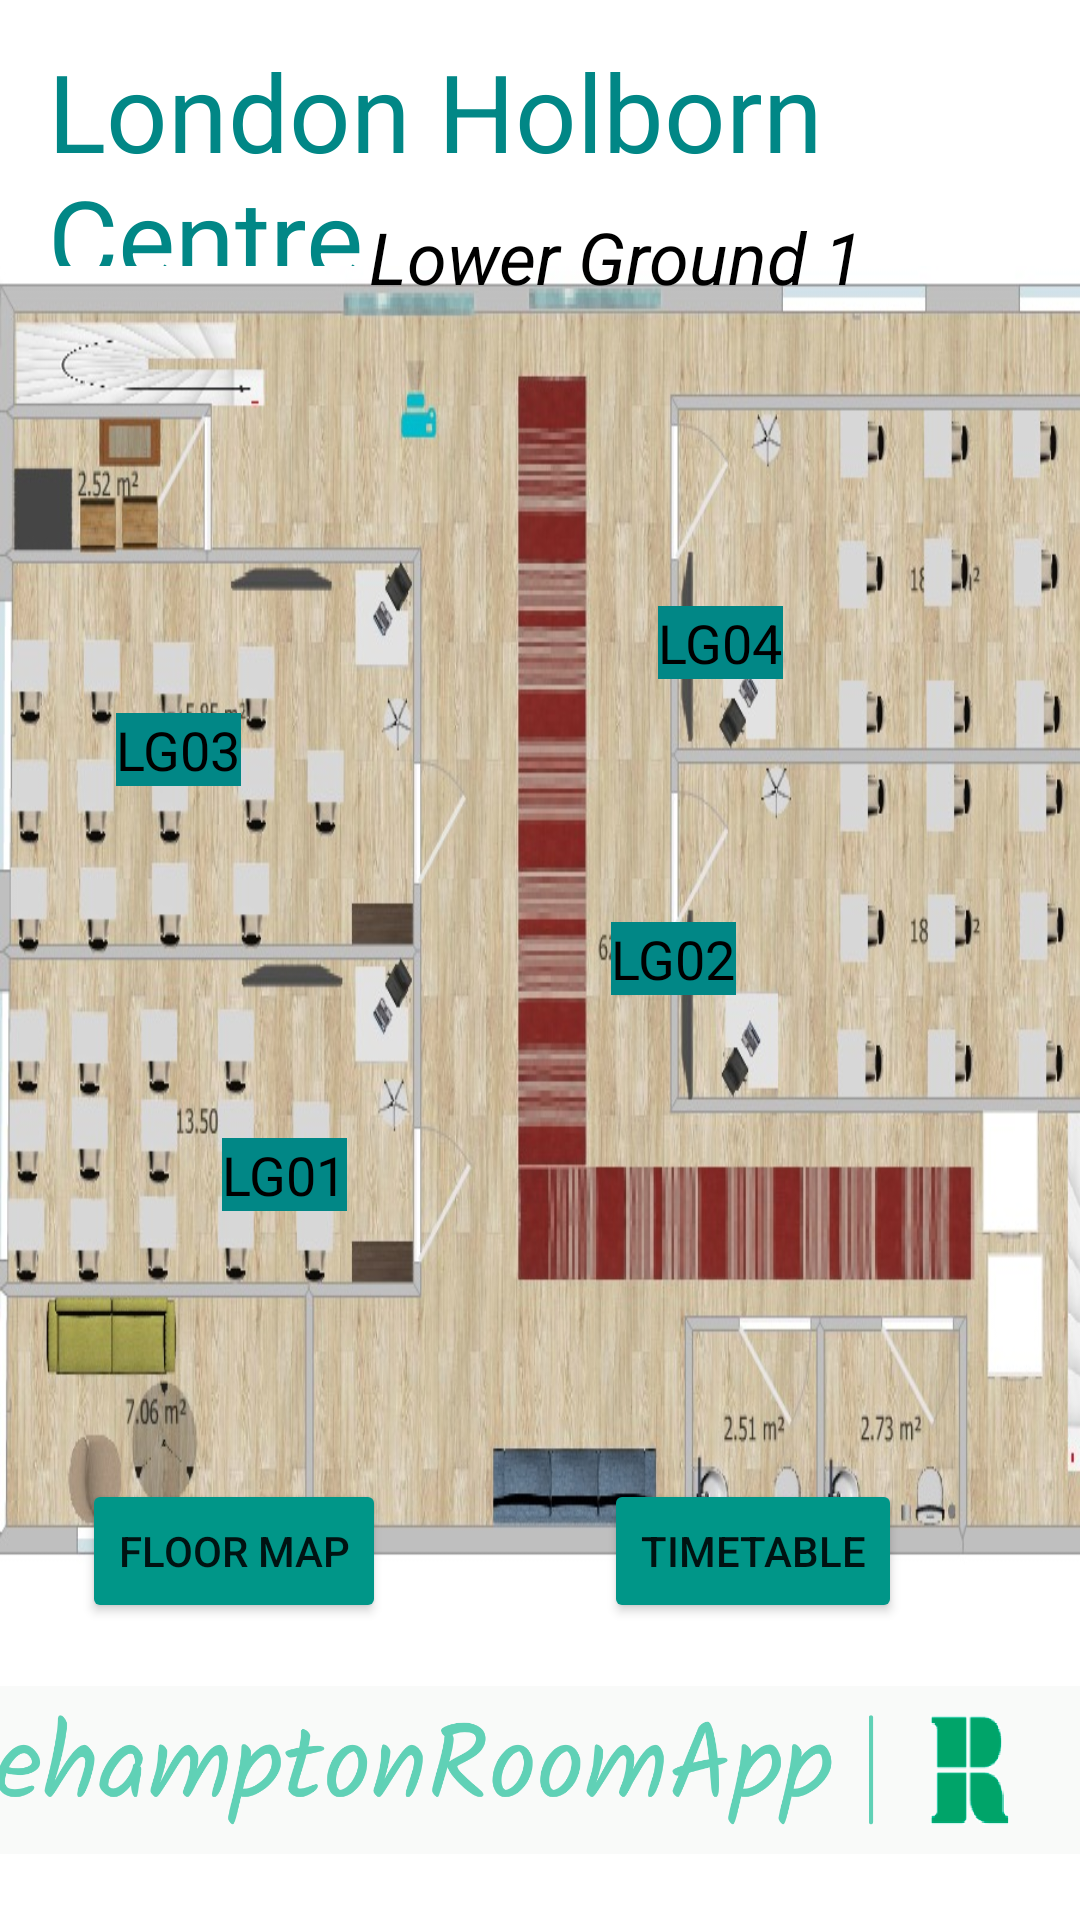

The Android layout XML behind this screen, and the referenced resources:
<!-- AndroidManifest.xml: application theme Theme.RoehamptonRoomApp -->
<!-- res/layout/activity_lower__ground_1.xml -->
<?xml version="1.0" encoding="utf-8"?>

<androidx.constraintlayout.widget.ConstraintLayout xmlns:android="http://schemas.android.com/apk/res/android"
    xmlns:app="http://schemas.android.com/apk/res-auto"
    xmlns:tools="http://schemas.android.com/tools"
    android:layout_width="match_parent"
    android:layout_height="match_parent"
    tools:context=".Lower_Ground_1">

    <TextView
        android:id="@+id/textView12"
        android:layout_width="wrap_content"
        android:layout_height="wrap_content"
        android:layout_marginStart="16dp"
        android:layout_marginLeft="16dp"
        android:layout_marginEnd="23dp"
        android:layout_marginRight="23dp"
        android:text="London Holborn Centre"
        android:textColor="@color/teal_700"
        android:textSize="36sp"
        app:layout_constraintBottom_toBottomOf="parent"
        app:layout_constraintEnd_toEndOf="parent"
        app:layout_constraintHorizontal_bias="0.0"
        app:layout_constraintStart_toStartOf="parent"
        app:layout_constraintTop_toTopOf="parent"
        app:layout_constraintVertical_bias="0.023" />

    <ImageView
        android:id="@+id/imageView10"
        android:layout_width="411dp"
        android:layout_height="434dp"
        android:scaleType="fitXY"
        app:layout_constraintBottom_toBottomOf="parent"
        app:layout_constraintEnd_toEndOf="parent"
        app:layout_constraintHorizontal_bias="0.0"
        app:layout_constraintStart_toStartOf="parent"
        app:layout_constraintTop_toTopOf="parent"
        app:layout_constraintVertical_bias="0.43"
        app:srcCompat="@drawable/lg1" />

    <TextView
        android:id="@+id/textView22"
        android:layout_width="wrap_content"
        android:layout_height="wrap_content"
        android:layout_marginStart="123dp"
        android:layout_marginLeft="123dp"
        android:layout_marginEnd="124dp"
        android:layout_marginRight="124dp"
        android:text="Lower Ground 1"
        android:textColor="@color/black"
        android:textSize="24sp"
        android:textStyle="italic"
        app:layout_constraintBottom_toBottomOf="parent"
        app:layout_constraintEnd_toEndOf="parent"
        app:layout_constraintHorizontal_bias="0.0"
        app:layout_constraintStart_toStartOf="parent"
        app:layout_constraintTop_toTopOf="parent"
        app:layout_constraintVertical_bias="0.114" />

    <ImageView
        android:id="@+id/imageView11"
        android:layout_width="411dp"
        android:layout_height="100dp"
        app:layout_constraintBottom_toBottomOf="parent"
        app:layout_constraintEnd_toEndOf="parent"
        app:layout_constraintHorizontal_bias="1.0"
        app:layout_constraintStart_toStartOf="parent"
        app:layout_constraintTop_toTopOf="parent"
        app:layout_constraintVertical_bias="1.0"
        app:srcCompat="@drawable/logo" />

    <TextView
        android:id="@+id/textView27"
        android:layout_width="wrap_content"
        android:layout_height="wrap_content"
        android:background="@color/teal_700"
        android:text="LG04"
        android:textColor="@color/black"
        android:textSize="18sp"
        app:layout_constraintBottom_toBottomOf="parent"
        app:layout_constraintEnd_toEndOf="parent"
        app:layout_constraintHorizontal_bias="0.689"
        app:layout_constraintStart_toStartOf="parent"
        app:layout_constraintTop_toTopOf="parent"
        app:layout_constraintVertical_bias="0.328" />

    <TextView
        android:id="@+id/textView26"
        android:layout_width="wrap_content"
        android:layout_height="wrap_content"
        android:background="@color/teal_700"
        android:text="LG03"
        android:textColor="@color/black"
        android:textSize="18sp"
        app:layout_constraintBottom_toBottomOf="parent"
        app:layout_constraintEnd_toEndOf="parent"
        app:layout_constraintHorizontal_bias="0.121"
        app:layout_constraintStart_toStartOf="parent"
        app:layout_constraintTop_toTopOf="parent"
        app:layout_constraintVertical_bias="0.386" />

    <TextView
        android:id="@+id/textView24"
        android:layout_width="wrap_content"
        android:layout_height="wrap_content"
        android:background="@color/teal_700"
        android:text="LG01"
        android:textColor="@color/black"
        android:textSize="18sp"
        app:layout_constraintBottom_toBottomOf="parent"
        app:layout_constraintEnd_toEndOf="parent"
        app:layout_constraintHorizontal_bias="0.232"
        app:layout_constraintStart_toStartOf="parent"
        app:layout_constraintTop_toTopOf="parent"
        app:layout_constraintVertical_bias="0.616" />

    <TextView
        android:id="@+id/textView25"
        android:layout_width="wrap_content"
        android:layout_height="wrap_content"
        android:background="@color/teal_700"
        android:text="LG02"
        android:textColor="@color/black"
        android:textSize="18sp"
        app:layout_constraintBottom_toBottomOf="parent"
        app:layout_constraintEnd_toEndOf="parent"
        app:layout_constraintHorizontal_bias="0.64"
        app:layout_constraintStart_toStartOf="parent"
        app:layout_constraintTop_toTopOf="parent"
        app:layout_constraintVertical_bias="0.499" />

    <Button
        android:id="@+id/btn_lg1_floor_map"
        android:layout_width="wrap_content"
        android:layout_height="wrap_content"
        android:text="Floor Map"
        app:backgroundTint="#009688"
        app:layout_constraintBottom_toBottomOf="parent"
        app:layout_constraintEnd_toEndOf="parent"
        app:layout_constraintHorizontal_bias="0.106"
        app:layout_constraintStart_toStartOf="parent"
        app:layout_constraintTop_toTopOf="parent"
        app:layout_constraintVertical_bias="0.833" />

    <Button
        android:id="@+id/btn_lg1_timetable"
        android:layout_width="wrap_content"
        android:layout_height="wrap_content"
        android:text="Timetable"
        app:backgroundTint="#009688"
        app:layout_constraintBottom_toBottomOf="parent"
        app:layout_constraintEnd_toEndOf="parent"
        app:layout_constraintHorizontal_bias="0.772"
        app:layout_constraintStart_toStartOf="parent"
        app:layout_constraintTop_toTopOf="parent"
        app:layout_constraintVertical_bias="0.833" />


</androidx.constraintlayout.widget.ConstraintLayout>
<!-- resources referenced by this layout -->
<resources>
  <!-- drawable lg1: jpg bitmap (drawable, 183838 bytes) -->
  <!-- drawable logo: jpg bitmap (drawable, 53579 bytes) -->
  <style name="Theme.RoehamptonRoomApp" parent="Theme.MaterialComponents.DayNight.DarkActionBar">
          
          <item name="colorPrimary">@color/purple_500</item>
          <item name="colorPrimaryVariant">@color/purple_700</item>
          <item name="colorOnPrimary">@color/white</item>
          
          <item name="colorSecondary">@color/teal_200</item>
          <item name="colorSecondaryVariant">@color/teal_700</item>
          <item name="colorOnSecondary">@color/black</item>
          
          <item name="android:statusBarColor" tools:targetApi="l">?attr/colorPrimaryVariant</item>
          
      </style>
  <!-- not gathered from this repository: default colours our renderer supplied (Android Studio template values) -->
  <color name="purple_500">#FF6200EE</color>
  <color name="purple_700">#FF3700B3</color>
  <color name="teal_200">#FF03DAC5</color>
  <color name="teal_700">#FF018786</color>
  <color name="black">#FF000000</color>
  <color name="white">#FFFFFFFF</color>
</resources>
